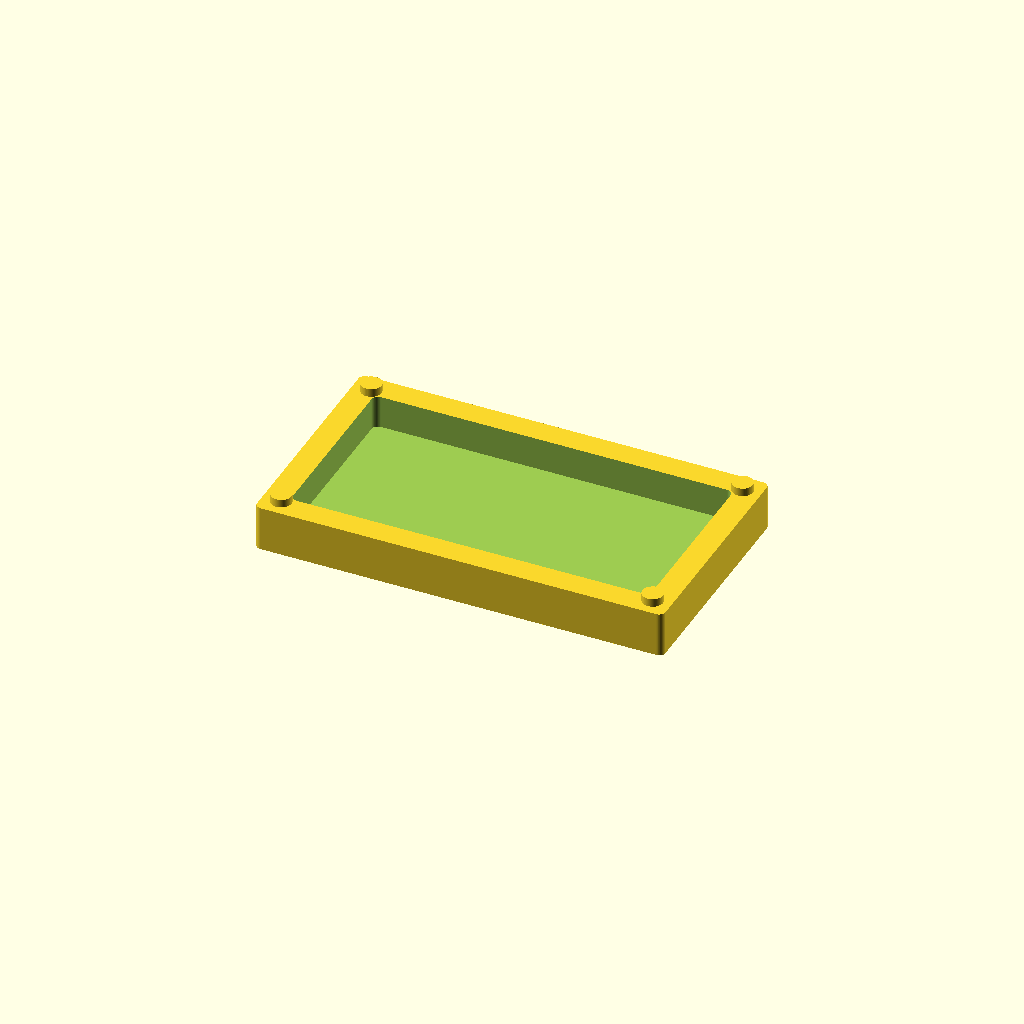
Cell 1: rendered with the file's own defaults.
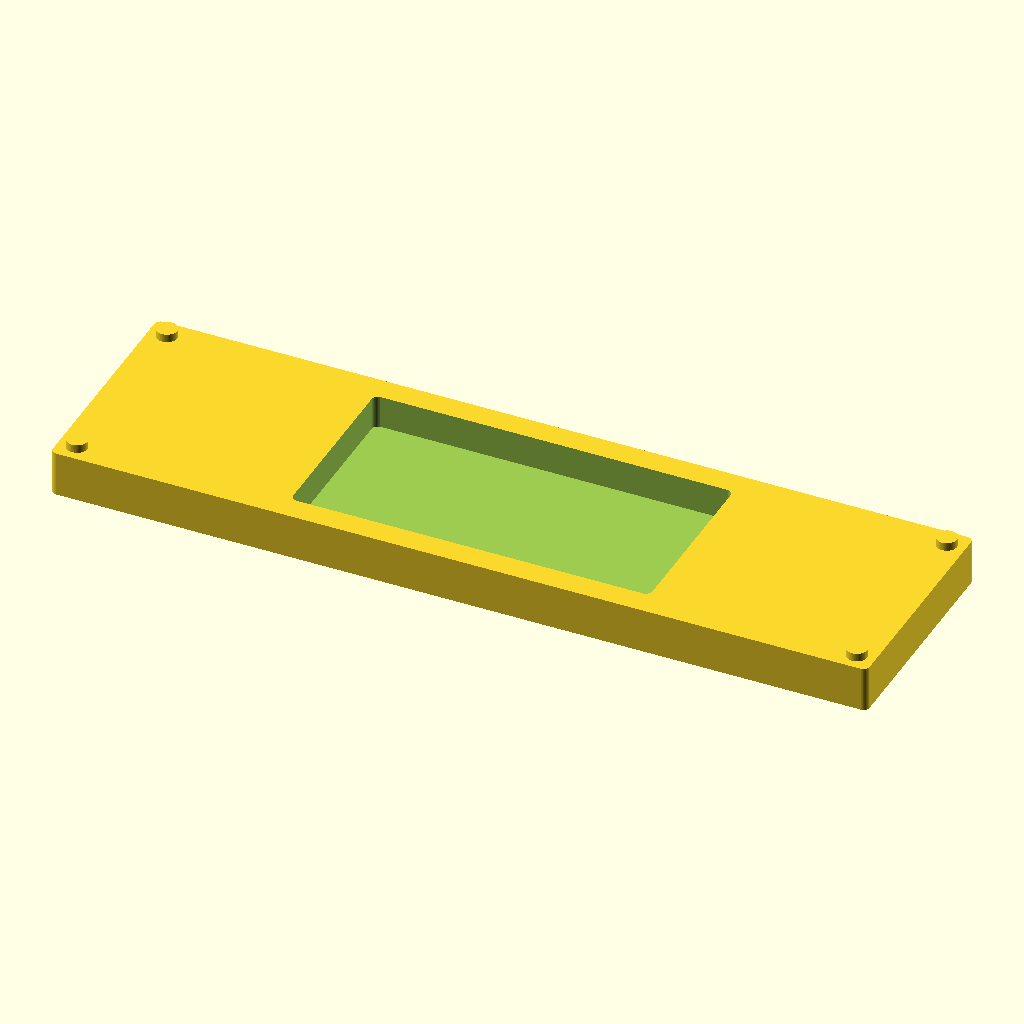
Cell 2: EXTERIOR_L = 398 (everything else at default).
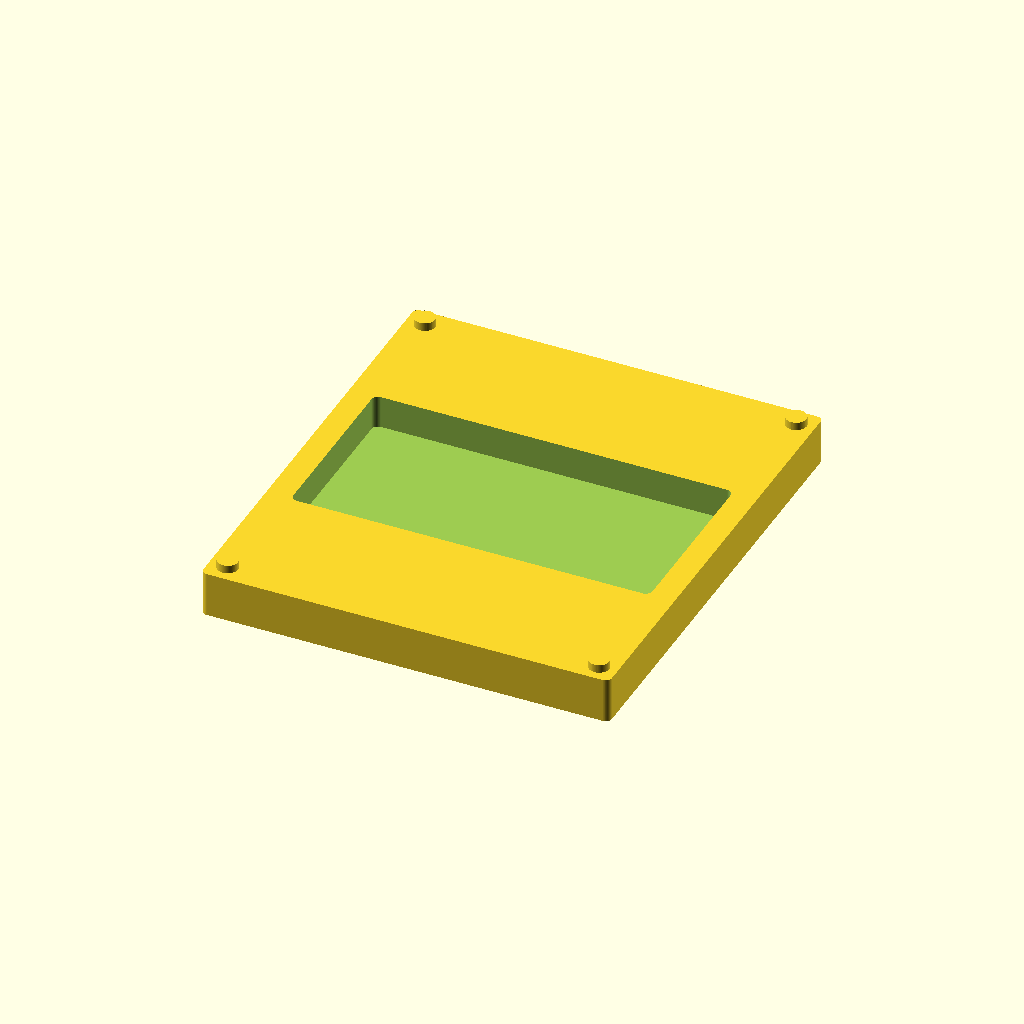
Cell 3: EXTERIOR_W = 224 (everything else at default).
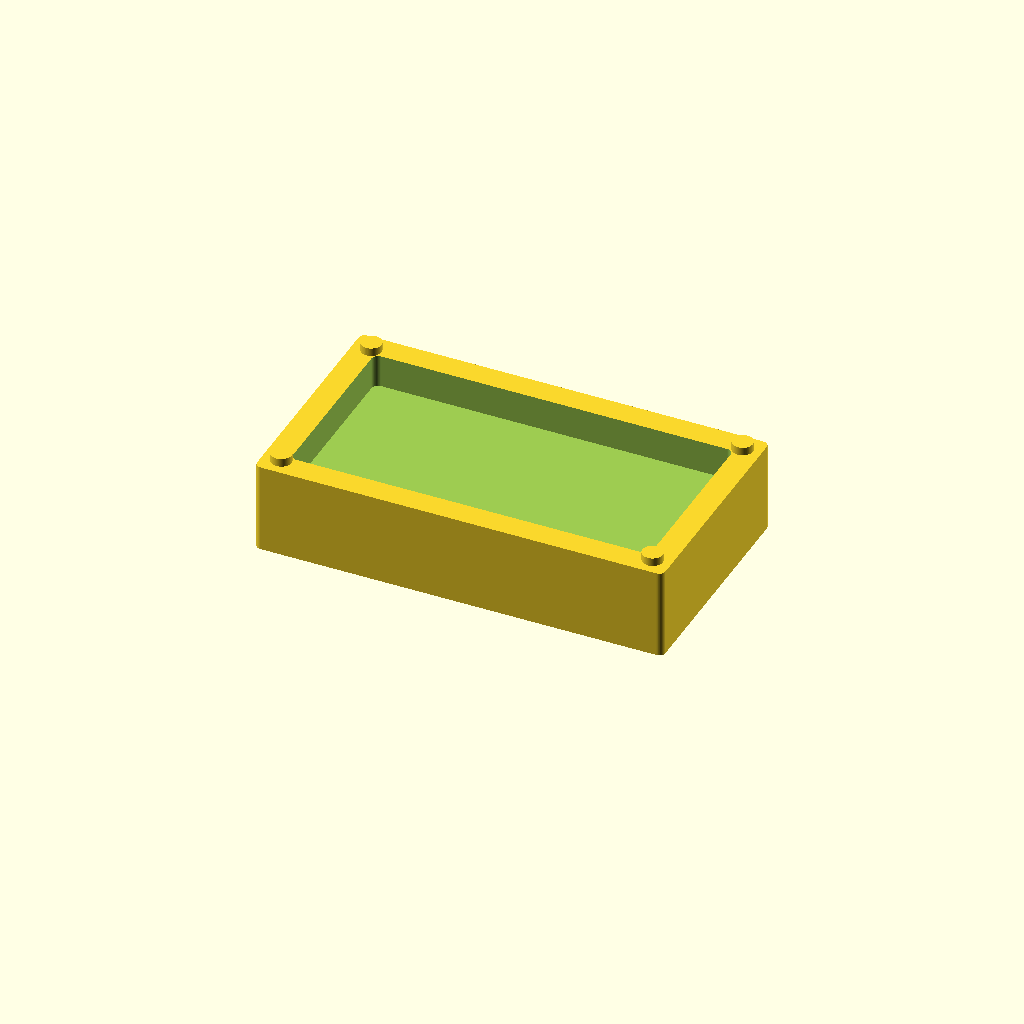
Cell 4 — BASE_H set to 44, the other parameters unchanged.
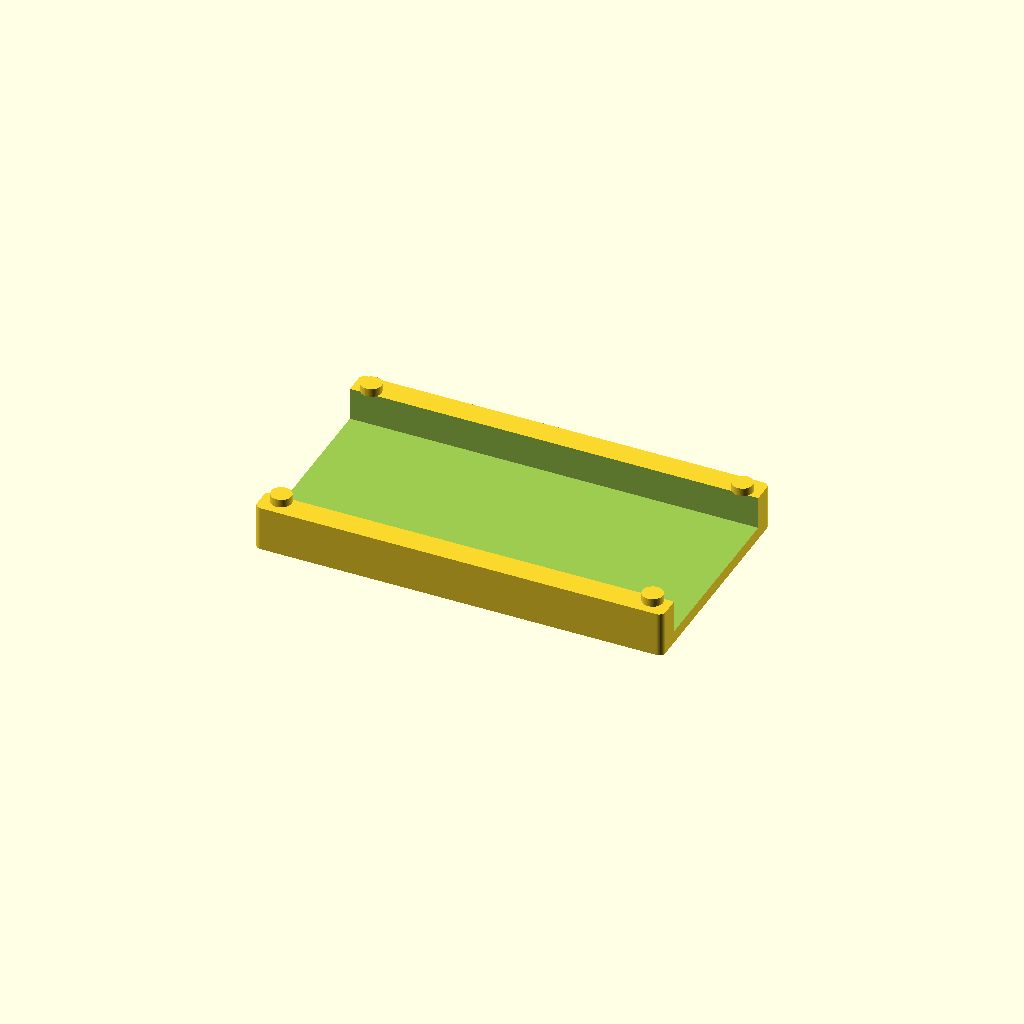
Cell 5 — POCKET_L set to 350, the other parameters unchanged.
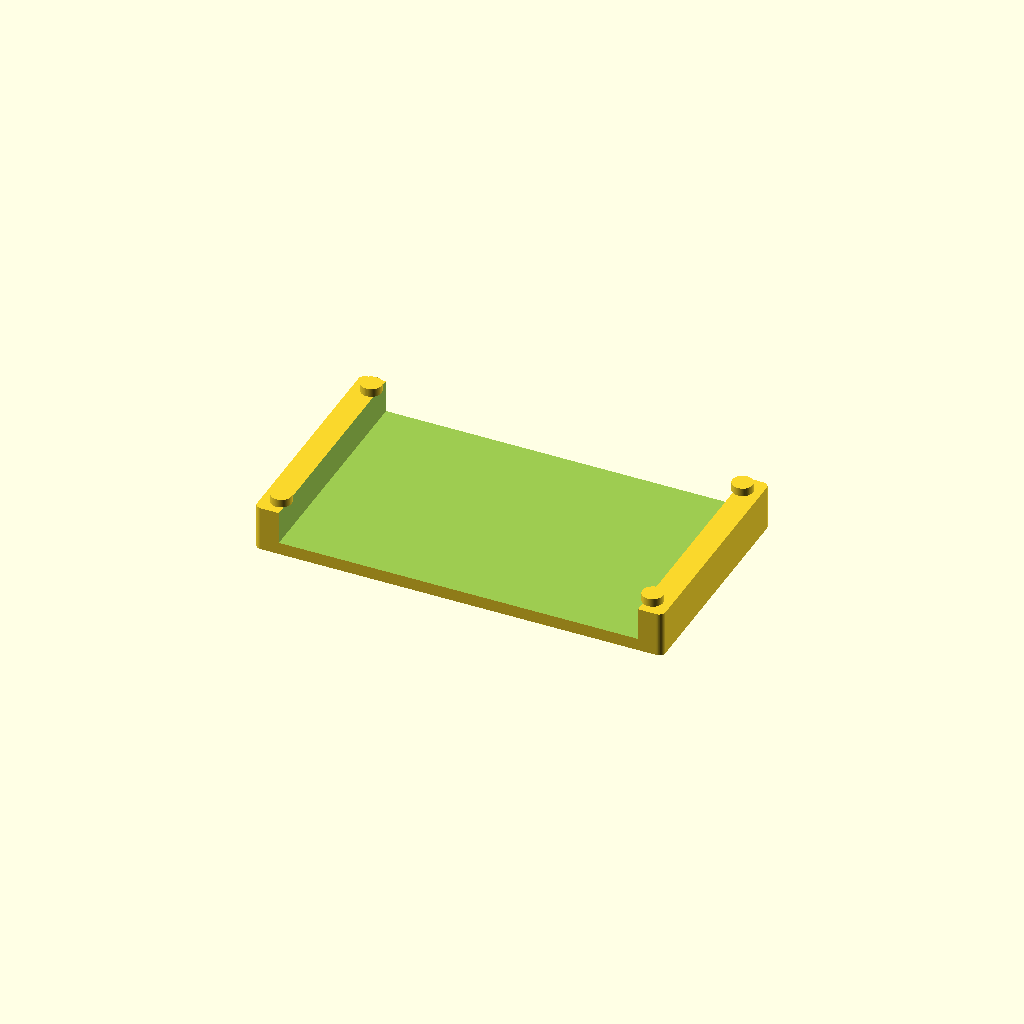
Cell 6: the same model with POCKET_W = 176.
All cells are drawn from one camera (rotation 55°, 0°, 25°, orthographic, colour scheme Cornfield), so only the parameter changes between them.
Source of the model, base-v3-lego.scad:
// Locked In V3 - Lego Bump (studs on top, holes on bottom)
// Same geometry for both parts - stackable/interchangeable

EXTERIOR_L = 199;
EXTERIOR_W = 112;
BASE_H = 22;
POCKET_L = 175;
POCKET_W = 88;
POCKET_D = 16;

// Stud/hole params
STUD_R = 5;      // 10mm diameter studs
STUD_H = 4;      // 4mm tall
HOLE_R = 5.2;    // slightly larger for clearance
HOLE_D = 4.5;
INSET = 9;       // from corners - centered on 12mm wall

$fn = 64;

module rounded_box(l, w, h, r=3) {
    hull() {
        for (x = [-l/2+r, l/2-r])
        for (y = [-w/2+r, w/2-r])
            translate([x, y, 0])
                cylinder(r=r, h=h);
    }
}

// Positions for all 4 corners
positions = [
    [EXTERIOR_L/2 - INSET, EXTERIOR_W/2 - INSET],
    [EXTERIOR_L/2 - INSET, -EXTERIOR_W/2 + INSET],
    [-EXTERIOR_L/2 + INSET, EXTERIOR_W/2 - INSET],
    [-EXTERIOR_L/2 + INSET, -EXTERIOR_W/2 + INSET],
];

difference() {
    union() {
        // Main base body with pocket
        difference() {
            rounded_box(EXTERIOR_L, EXTERIOR_W, BASE_H);
            translate([0, 0, BASE_H - POCKET_D])
                rounded_box(POCKET_L, POCKET_W, POCKET_D + 1, r=3.2);
        }
        
        // Studs on TOP
        for (pos = positions) {
            translate([pos[0], pos[1], BASE_H])
                cylinder(r=STUD_R, h=STUD_H);
        }
    }
    
    // Holes on BOTTOM
    for (pos = positions) {
        translate([pos[0], pos[1], -0.5])
            cylinder(r=HOLE_R, h=HOLE_D + 0.5);
    }
}
Customizer parameters (derived from the source; name, type, default, range or options):
EXTERIOR_L: number, default 199
EXTERIOR_W: number, default 112
BASE_H: number, default 22
POCKET_L: number, default 175
POCKET_W: number, default 88
POCKET_D: number, default 16
STUD_R: number, default 5
STUD_H: number, default 4
HOLE_R: number, default 5.2
HOLE_D: number, default 4.5
INSET: number, default 9
